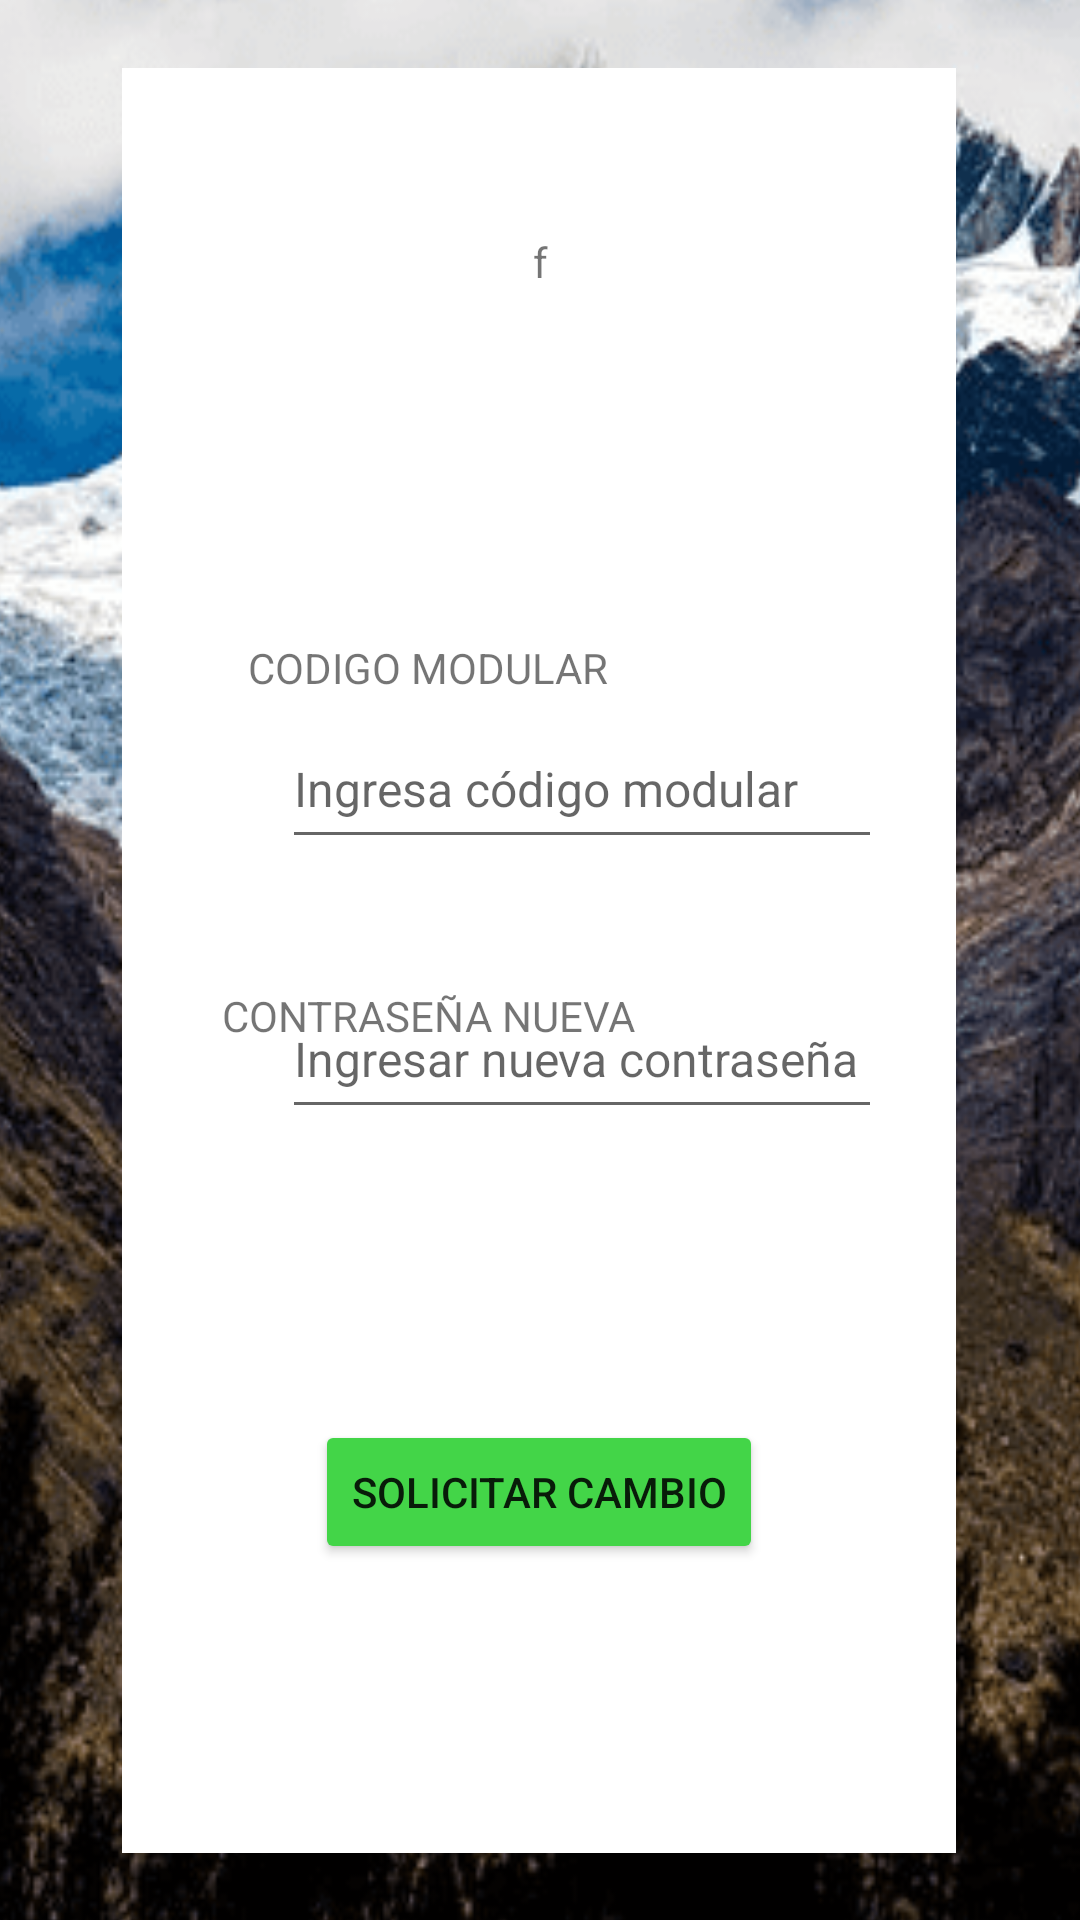

Here is an Android app screen rendered from its layout file. Give the layout XML and the strings, colors and styles it references.
<!-- AndroidManifest.xml: application theme Theme.AsistenciaUgelCorongo -->
<!-- res/layout/activity_cambio_contrasenia.xml -->
<?xml version="1.0" encoding="utf-8"?>
<androidx.constraintlayout.widget.ConstraintLayout
    xmlns:android="http://schemas.android.com/apk/res/android"
    xmlns:app="http://schemas.android.com/apk/res-auto"
    xmlns:tools="http://schemas.android.com/tools"
    android:layout_width="match_parent"
    android:layout_height="match_parent"
    tools:context="appAsis.example.asistenciaugelpomabamba2.CambioContrasenia">

    <ImageView
        android:id="@+id/imageView4"
        android:layout_width="413dp"
        android:layout_height="733dp"
        android:scaleType="fitXY"
        app:layout_constraintBottom_toBottomOf="parent"
        app:layout_constraintEnd_toEndOf="parent"
        app:layout_constraintStart_toStartOf="parent"
        app:layout_constraintTop_toTopOf="parent"
        app:srcCompat="@drawable/imgfondocambiopass" />

    <TextView
        android:id="@+id/textView5"
        android:layout_width="278dp"
        android:layout_height="595dp"
        android:background="#FFFFFF"
        app:layout_constraintBottom_toBottomOf="parent"
        app:layout_constraintEnd_toEndOf="parent"
        app:layout_constraintHorizontal_bias="0.496"
        app:layout_constraintStart_toStartOf="parent"
        app:layout_constraintTop_toTopOf="parent" />

    <TextView
        android:id="@+id/textView6"
        android:layout_width="160dp"
        android:layout_height="25dp"
        android:text="CODIGO MODULAR"
        android:textAlignment="center"
        app:layout_constraintBottom_toBottomOf="@+id/imageView4"
        app:layout_constraintEnd_toEndOf="parent"
        app:layout_constraintHorizontal_bias="0.314"
        app:layout_constraintStart_toStartOf="parent"
        app:layout_constraintTop_toTopOf="parent"
        app:layout_constraintVertical_bias="0.322" />

    <EditText
        android:id="@+id/txtcodmod"
        android:layout_width="200dp"
        android:layout_height="50dp"
        android:ems="10"
        android:hint="Ingresa código modular"
        android:inputType="textPersonName"
        android:textSize="16sp"
        app:layout_constraintBottom_toBottomOf="@+id/imageView4"
        app:layout_constraintEnd_toEndOf="parent"
        app:layout_constraintHorizontal_bias="0.587"
        app:layout_constraintStart_toStartOf="parent"
        app:layout_constraintTop_toTopOf="parent"
        app:layout_constraintVertical_bias="0.371" />

    <TextView
        android:id="@+id/textView7"
        android:layout_width="160dp"
        android:layout_height="25dp"
        android:text="CONTRASEÑA NUEVA"
        android:textAlignment="center"
        app:layout_constraintBottom_toBottomOf="@+id/imageView4"
        app:layout_constraintEnd_toEndOf="parent"
        app:layout_constraintHorizontal_bias="0.314"
        app:layout_constraintStart_toStartOf="parent"
        app:layout_constraintTop_toTopOf="parent"
        app:layout_constraintVertical_bias="0.497" />

    <EditText
        android:id="@+id/txtpassword"
        android:layout_width="200dp"
        android:layout_height="50dp"
        android:ems="10"
        android:hint="Ingresar nueva contraseña"
        android:inputType="textPersonName"
        android:textSize="16sp"
        app:layout_constraintBottom_toBottomOf="parent"
        app:layout_constraintEnd_toEndOf="parent"
        app:layout_constraintHorizontal_bias="0.587"
        app:layout_constraintStart_toStartOf="parent"
        app:layout_constraintTop_toTopOf="parent"
        app:layout_constraintVertical_bias="0.553" />

    <Button
        android:id="@+id/btnSolicitacambio"
        android:layout_width="wrap_content"
        android:layout_height="wrap_content"
        android:backgroundTint="#43D548"
        android:onClick="solicitarCambio"
        android:text="SOLICITAR CAMBIO"
        app:layout_constraintBottom_toBottomOf="@+id/imageView4"
        app:layout_constraintEnd_toEndOf="parent"
        app:layout_constraintHorizontal_bias="0.498"
        app:layout_constraintStart_toStartOf="parent"
        app:layout_constraintTop_toTopOf="parent"
        app:layout_constraintVertical_bias="0.741" />

    <TextView
        android:id="@+id/lblMensaje"
        android:layout_width="225dp"
        android:layout_height="104dp"
        android:text="f"
        android:textAlignment="center"
        app:layout_constraintBottom_toBottomOf="parent"
        app:layout_constraintEnd_toEndOf="parent"
        app:layout_constraintStart_toStartOf="parent"
        app:layout_constraintTop_toTopOf="parent"
        app:layout_constraintVertical_bias="0.145" />
</androidx.constraintlayout.widget.ConstraintLayout >
<!-- resources referenced by this layout -->
<resources>
  <!-- drawable imgfondocambiopass: png bitmap (drawable, 93134 bytes) -->
  <style name="Theme.AsistenciaUgelCorongo" parent="Theme.MaterialComponents.DayNight.DarkActionBar">
          
          <item name="colorPrimary">@color/purple_500</item>
          <item name="colorPrimaryVariant">@color/purple_700</item>
          <item name="colorOnPrimary">@color/white</item>
          
          <item name="colorSecondary">@color/teal_200</item>
          <item name="colorSecondaryVariant">@color/teal_700</item>
          <item name="colorOnSecondary">@color/black</item>
          
          <item name="android:statusBarColor">?attr/colorPrimaryVariant</item>
          
      </style>
  <color name="purple_500">#FF6200EE</color>
  <color name="purple_700">#FF3700B3</color>
  <color name="white">#FFFFFFFF</color>
  <color name="teal_200">#FF03DAC5</color>
  <color name="teal_700">#FF018786</color>
  <color name="black">#FF000000</color>
</resources>
